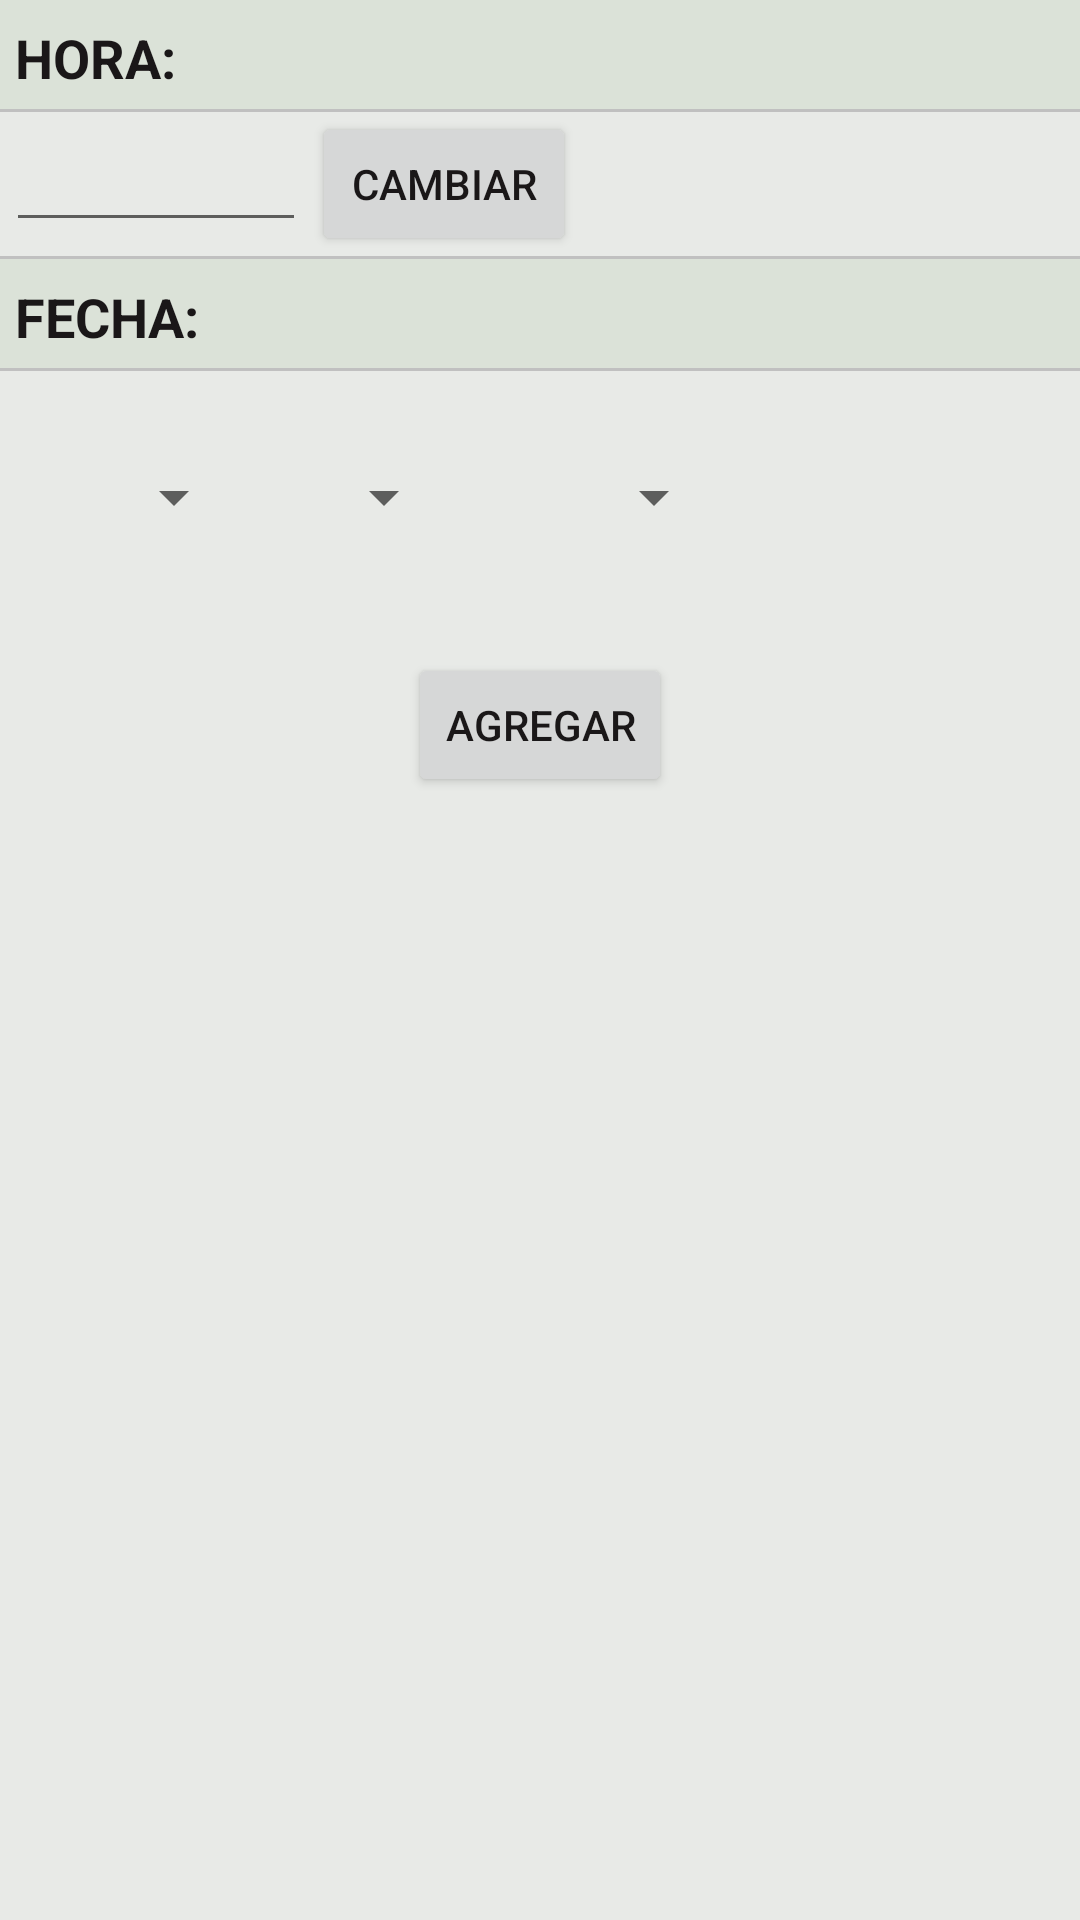

Here is an Android app screen rendered from its layout file. Give the layout XML and the strings, colors and styles it references.
<!-- AndroidManifest.xml: application theme AppTheme -->
<!-- res/layout/activity_agregar_horario_pelicula.xml -->
<?xml version="1.0" encoding="utf-8"?>
<LinearLayout xmlns:android="http://schemas.android.com/apk/res/android"
    android:orientation="vertical" android:layout_width="match_parent"
    android:layout_height="match_parent"
    android:weightSum="1">
    
    <ScrollView
        android:layout_width="wrap_content"
        android:layout_height="wrap_content"
        android:id="@+id/scrollView" >

        <LinearLayout
            android:orientation="horizontal"
            android:id="@+id/layoutExterno"
            android:layout_width="match_parent"
            android:layout_height="@dimen/size_pantalla_horario"
            android:weightSum="1">

            <TableLayout
                android:layout_width="match_parent"
                android:layout_height="match_parent">

                <TableRow
                    android:layout_width="match_parent"
                    android:layout_height="match_parent"
                    android:background="@color/colorTable">

                    <TextView
                        android:layout_width="wrap_content"
                        android:layout_height="wrap_content"
                        android:layout_margin="5dp"
                        android:layout_marginTop="60dp"
                        android:paddingTop="2dp"
                        android:textStyle="bold"
                        android:textAppearance="?android:attr/textAppearanceMedium"
                        android:text="HORA:"
                        android:textColor="@color/colorLabelText"
                        android:gravity="bottom"
                        android:id="@+id/lblHora" />
                </TableRow>

                <View
                    android:layout_width="fill_parent"
                    android:layout_height="1dp"
                    android:background="@color/colorLine"/>

                <TableRow
                    android:layout_width="match_parent"
                    android:layout_height="match_parent">

                    <LinearLayout
                        android:orientation="horizontal"
                        android:layout_width="match_parent"
                        android:layout_height="wrap_content"
                        android:weightSum="1">
                        <EditText
                            android:layout_width="100dp"
                            android:layout_height="wrap_content"
                            android:editable="false"
                            android:layout_margin="2dp"
                            android:text=""
                            android:textColor="@color/colorNormalText"
                            android:ems="10"
                            android:id="@+id/txtHora" />

                        <Button
                            android:layout_width="wrap_content"
                            android:layout_height="wrap_content"
                            android:text="Cambiar"
                            android:id="@+id/btnCambiarHora"
                            android:layout_gravity="left|bottom"
                            android:onClick="onClickCambiarHora"
                            android:textColor="@color/colorButtonText"
                            android:enabled="true" />
                    </LinearLayout>
                </TableRow>

                <View
                    android:layout_width="fill_parent"
                    android:layout_height="1dp"
                    android:background="@color/colorLine"/>

                <TableRow
                    android:layout_width="match_parent"
                    android:layout_height="match_parent"
                    android:background="@color/colorTable">

                    <TextView
                        android:layout_width="wrap_content"
                        android:layout_height="wrap_content"
                        android:layout_margin="5dp"
                        android:layout_marginTop="60dp"
                        android:paddingTop="2dp"
                        android:textStyle="bold"
                        android:textAppearance="?android:attr/textAppearanceMedium"
                        android:text="FECHA:"
                        android:textColor="@color/colorLabelText"
                        android:gravity="bottom"
                        android:id="@+id/lblFecha" />
                </TableRow>

                <View
                    android:layout_width="fill_parent"
                    android:layout_height="1dp"
                    android:background="@color/colorLine"/>

                <TableRow
                    android:layout_width="match_parent"
                    android:layout_height="match_parent"
                    android:layout_margin="2dp" >

                    <LinearLayout
                        android:orientation="horizontal"
                        android:id="@+id/layoutHorarioRV"
                        android:layout_width="match_parent"
                        android:layout_height="80dp"
                        android:layout_margin="5dp"
                        android:layout_gravity="center_horizontal">

                        <Spinner
                            android:layout_width="70dp"
                            android:layout_height="match_parent"
                            android:id="@+id/spnDia"></Spinner>
                        <Spinner
                            android:layout_width="70dp"
                            android:layout_height="match_parent"
                            android:id="@+id/spnMes"></Spinner>
                        <Spinner
                            android:layout_width="90dp"
                            android:layout_height="match_parent"
                            android:id="@+id/spnAnio"></Spinner>

                    </LinearLayout>

                </TableRow>

                <TableRow
                    android:layout_width="match_parent"
                    android:layout_height="match_parent"></TableRow>

            </TableLayout>
        </LinearLayout>
    </ScrollView>

    <Button
       android:layout_width="wrap_content"
       android:layout_height="wrap_content"
        android:gravity="center"
       android:text="Agregar"
       android:id="@+id/btnAgregar"
       android:layout_gravity="center_horizontal"
       android:onClick="onClickAgregar"
       android:textColor="@color/colorButtonText"
       android:enabled="true" />


</LinearLayout>
<!-- resources referenced by this layout -->
<resources>
  <color name="colorButtonText">#1a1718</color>color&gt;
  <color name="colorLabelText">#1a1718</color>color&gt;
  <color name="colorLine">#c0c0c0</color>
  <color name="colorNormalText">#1a1718</color>color&gt;
  <color name="colorTable">#dbe2d8</color>color&gt;
  <dimen name="size_pantalla_horario">191dp</dimen>
  <style name="AppTheme" parent="Theme.AppCompat.Light.DarkActionBar">
          
          <item name="colorPrimary">@color/colorPrimary</item>
          <item name="colorPrimaryDark">@color/colorPrimaryDark</item>
          <item name="colorAccent">@color/colorAccent</item>
          <item name="android:colorBackground">@color/colorBackground</item>
          <item name="android:actionBarTabStyle">@style/AppTheme.Tab</item>
          <item name="actionBarTabStyle">@style/AppTheme.Tab</item>
          
      </style>
  <color name="colorPrimary">#2da461</color>
  <color name="colorPrimaryDark">#238452</color>
  <color name="colorAccent">#2da663</color>
  <color name="colorBackground">#e8eae7</color>color&gt;
  <style name="AppTheme.Tab">
          <item name="android:background">@drawable/tab_bar_background</item>
      </style>
</resources>
